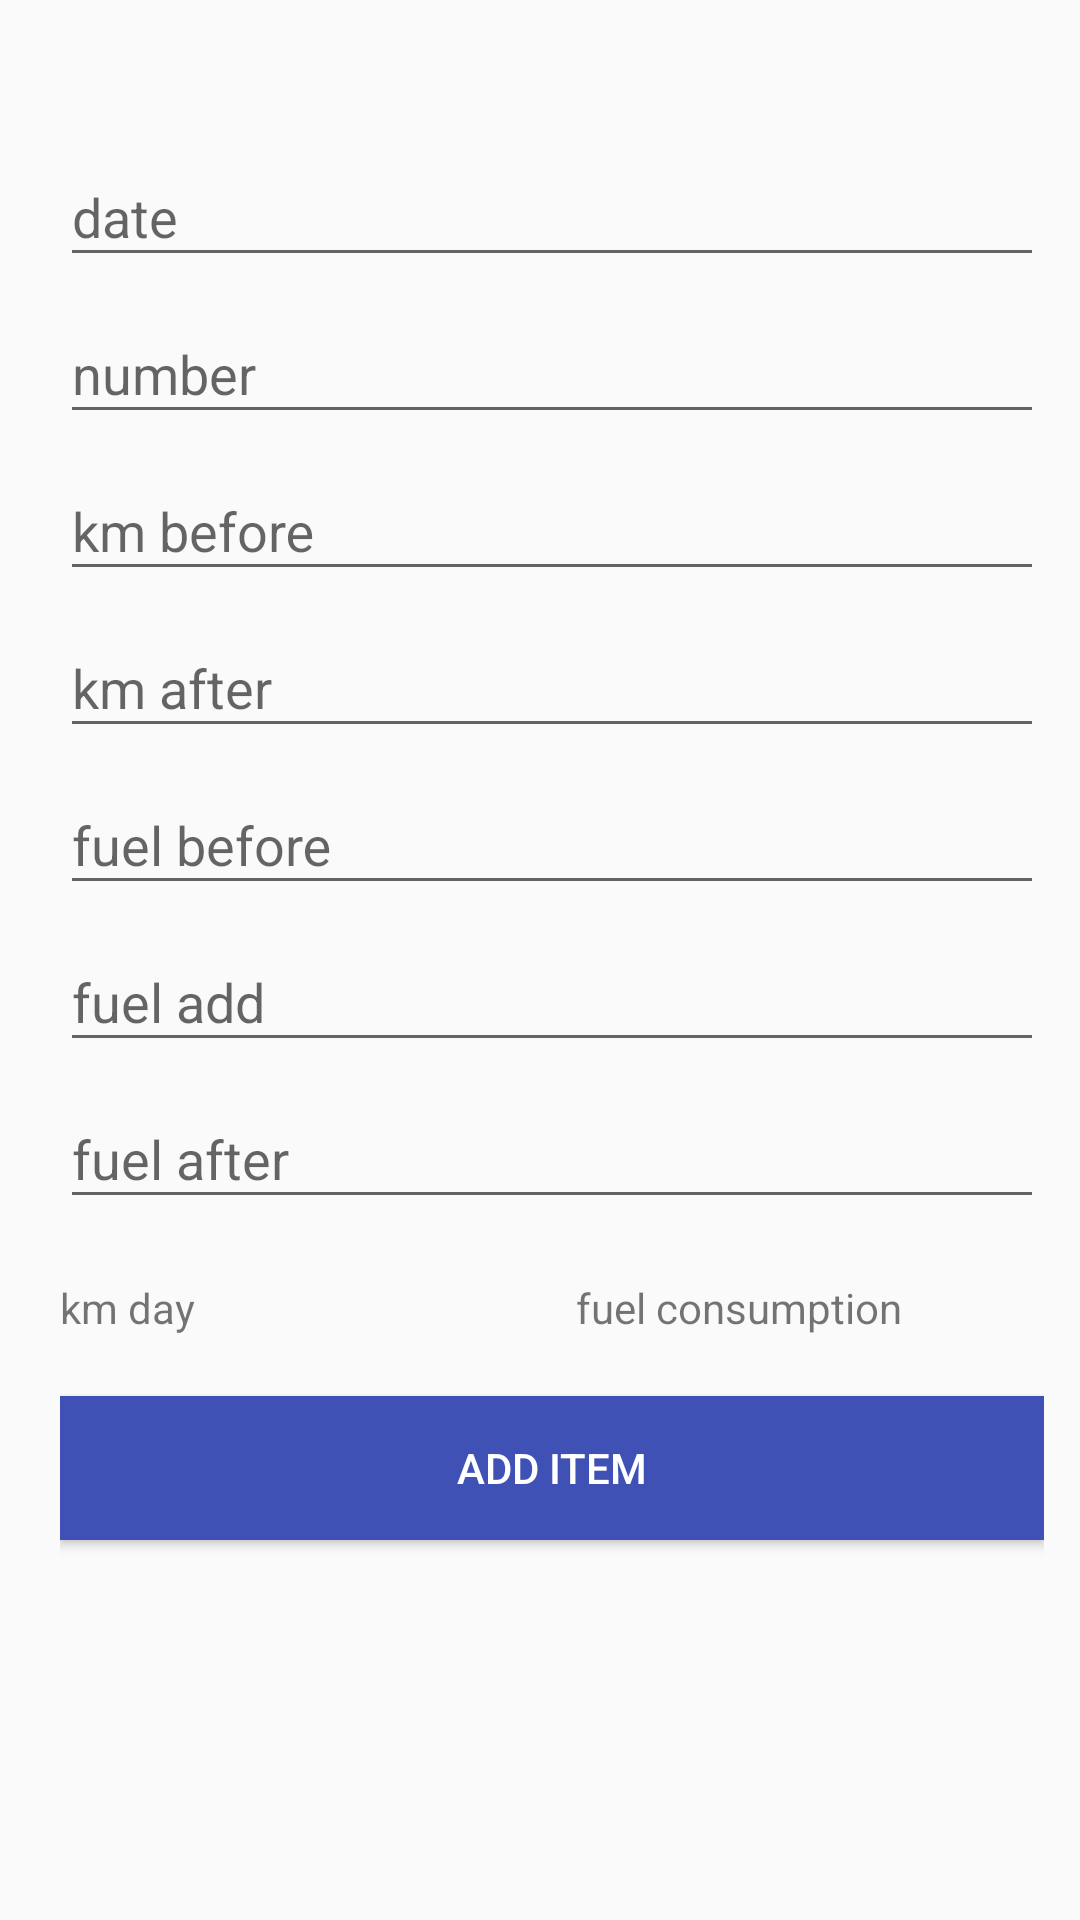

Here is an Android app screen rendered from its layout file. Give the layout XML and the strings, colors and styles it references.
<!-- AndroidManifest.xml: application theme MyTheme -->
<!-- res/layout/activity_add_journal_item.xml -->
<?xml version="1.0" encoding="utf-8"?>
<android.support.constraint.ConstraintLayout
    xmlns:android="http://schemas.android.com/apk/res/android"
    xmlns:app="http://schemas.android.com/apk/res-auto"
    xmlns:tools="http://schemas.android.com/tools"
    android:id="@+id/addJournalItemConstrLt"
    android:layout_width="match_parent"
    android:layout_height="match_parent"
    tools:layout_editor_absoluteY="81dp"
    tools:layout_editor_absoluteX="0dp">

    <LinearLayout
        android:layout_width="368dp"
        android:layout_height="551dp"
        android:orientation="vertical"
        android:paddingLeft="20dp"
        android:paddingRight="20dp"
        android:paddingTop="40dp"
        tools:layout_editor_absoluteX="8dp"
        tools:layout_editor_absoluteY="8dp">


        <android.support.design.widget.TextInputLayout
            android:id="@+id/input_layout_trip_date"
            android:layout_width="match_parent"
            android:layout_height="wrap_content">

            <EditText
                android:id="@+id/trip_date"
                android:layout_width="match_parent"
                android:layout_height="wrap_content"
                android:hint="@string/date"
                android:inputType="date" />
        </android.support.design.widget.TextInputLayout>

        <android.support.design.widget.TextInputLayout
            android:id="@+id/input_layout_waybill_number"
            android:layout_width="match_parent"
            android:layout_height="wrap_content">

            <EditText
                android:id="@+id/waybill_number"
                android:layout_width="match_parent"
                android:layout_height="wrap_content"
                android:hint="@string/waybill_number"
                android:inputType="number" />
        </android.support.design.widget.TextInputLayout>

        <android.support.design.widget.TextInputLayout
            android:id="@+id/input_layout_km_before"
            android:layout_width="match_parent"
            android:layout_height="wrap_content">

            <EditText
                android:id="@+id/input_km_before"
                android:layout_width="match_parent"
                android:layout_height="wrap_content"
                android:hint="@string/km_before"
                android:inputType="number" />
        </android.support.design.widget.TextInputLayout>

        <android.support.design.widget.TextInputLayout
            android:id="@+id/input_layout_km_after"
            android:layout_width="match_parent"
            android:layout_height="wrap_content">

            <EditText
                android:id="@+id/input_km_after"
                android:layout_width="match_parent"
                android:layout_height="wrap_content"
                android:hint="@string/km_after"
                android:inputType="number" />
        </android.support.design.widget.TextInputLayout>

        <android.support.design.widget.TextInputLayout
            android:id="@+id/input_layout_fuel_before"
            android:layout_width="match_parent"
            android:layout_height="wrap_content">

            <EditText
                android:id="@+id/input_fuel_before"
                android:layout_width="match_parent"
                android:layout_height="wrap_content"
                android:hint="@string/fuel_before"
                android:inputType="number" />
        </android.support.design.widget.TextInputLayout>

        <android.support.design.widget.TextInputLayout
            android:id="@+id/input_layout_fuel_add"
            android:layout_width="match_parent"
            android:layout_height="wrap_content">

            <EditText
                android:id="@+id/input_fuel_add"
                android:layout_width="match_parent"
                android:layout_height="wrap_content"
                android:hint="@string/fuel_add"
                android:inputType="number" />
        </android.support.design.widget.TextInputLayout>

        <android.support.design.widget.TextInputLayout
            android:id="@+id/input_layout_fuel_after"
            android:layout_width="match_parent"
            android:layout_height="wrap_content">

            <EditText
                android:id="@+id/input_fuel_after"
                android:layout_width="match_parent"
                android:layout_height="wrap_content"
                android:hint="@string/fuel_after"
                android:inputType="number" />
        </android.support.design.widget.TextInputLayout>

        <LinearLayout
            android:layout_width="368dp"
            android:layout_height="wrap_content"
            android:orientation="horizontal"
            android:paddingTop="20dp"
            tools:layout_editor_absoluteX="8dp"
            tools:layout_editor_absoluteY="8dp">

            <TextView
                android:id="@+id/carTypeView"
                android:layout_width="wrap_content"
                android:layout_height="wrap_content"
                android:layout_marginRight="20dp"
                android:layout_weight="1"
                android:text="@string/km_day" />

            <TextView
                android:id="@+id/dayFuel"
                android:layout_width="wrap_content"
                android:layout_height="wrap_content"
                android:layout_weight="1"
                android:layout_marginLeft="20dp"
                android:text="@string/fuel_consumption" />
        </LinearLayout>

        <Button
            android:id="@+id/sendButton"
            android:layout_width="fill_parent"
            android:layout_height="wrap_content"
            android:layout_marginTop="20dp"
            android:background="@color/colorPrimary"
            android:text="@string/add_journal_item"
            android:textColor="@android:color/white" />

    </LinearLayout>

</android.support.constraint.ConstraintLayout>
<!-- resources referenced by this layout -->
<resources>
  <color name="colorPrimary">#3F51B5</color>
  <string name="add_journal_item">add item</string>
  <string name="date">date</string>
  <string name="fuel_add">fuel add</string>
  <string name="fuel_after">fuel after</string>
  <string name="fuel_before">fuel before</string>
  <string name="fuel_consumption">fuel consumption</string>
  <string name="km_after">km after</string>
  <string name="km_before">km before</string>
  <string name="km_day">km day</string>
  <string name="waybill_number">number</string>
  <style name="MyTheme" parent="Theme.AppCompat.Light.DarkActionBar">
          <item name="colorPrimary">@color/primaryColor</item>
          <item name="colorPrimaryDark">@color/primaryDarkColor</item>
          <item name="colorAccent">@color/secondaryColor</item>
          <item name="colorButtonNormal">@color/secondaryColor</item>
      </style>
  <color name="primaryColor">#386C0B</color>
  <color name="primaryDarkColor">#2e5800</color>
  <color name="secondaryColor">#00b94a</color>
</resources>
